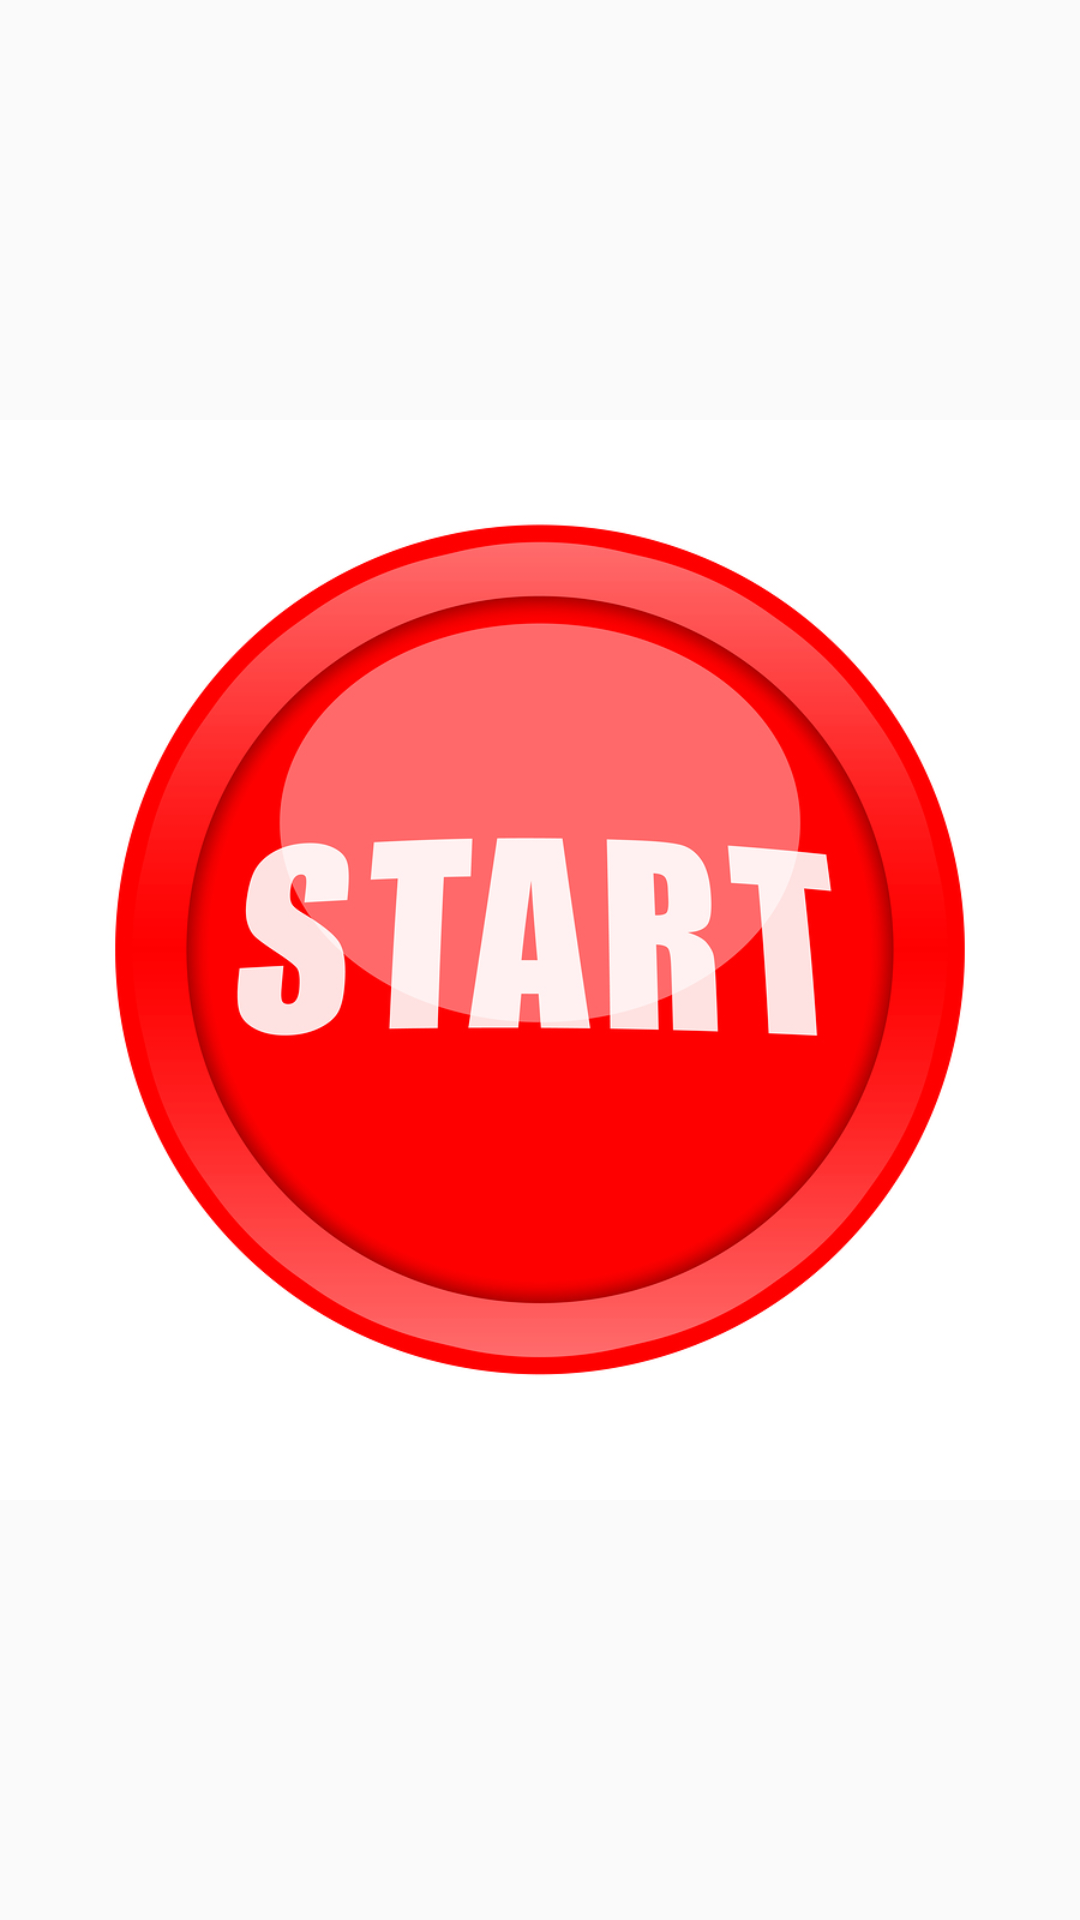

The Android layout XML behind this screen, and the referenced resources:
<!-- AndroidManifest.xml: application theme AppTheme -->
<!-- res/layout/activity_start_button.xml -->
<?xml version="1.0" encoding="utf-8"?>
<LinearLayout xmlns:android="http://schemas.android.com/apk/res/android"
    xmlns:app="http://schemas.android.com/apk/res-auto"
    xmlns:tools="http://schemas.android.com/tools"
    android:layout_width="match_parent"
    android:layout_height="match_parent"
    tools:context=".StartButtonActivity">


    <ImageView
        android:id="@+id/imageView"
        android:layout_width="wrap_content"
        android:layout_height="wrap_content"
        app:srcCompat="@drawable/start_button"
        />


</LinearLayout>
<!-- resources referenced by this layout -->
<resources>
  <!-- drawable start_button: jpg bitmap (drawable, 192404 bytes) -->
  <style name="AppTheme" parent="Theme.AppCompat.Light.NoActionBar">
          
          <item name="colorPrimary">@color/colorPrimary</item>
          <item name="colorPrimaryDark">@color/colorPrimaryDark</item>
          <item name="colorAccent">@color/colorAccent</item>
          <item name="windowNoTitle">true</item>
          <item name="android:windowFullscreen">true</item>
      </style>
  <color name="colorPrimary">#3F51B5</color>
  <color name="colorPrimaryDark">#303F9F</color>
  <color name="colorAccent">#FF4081</color>
</resources>
